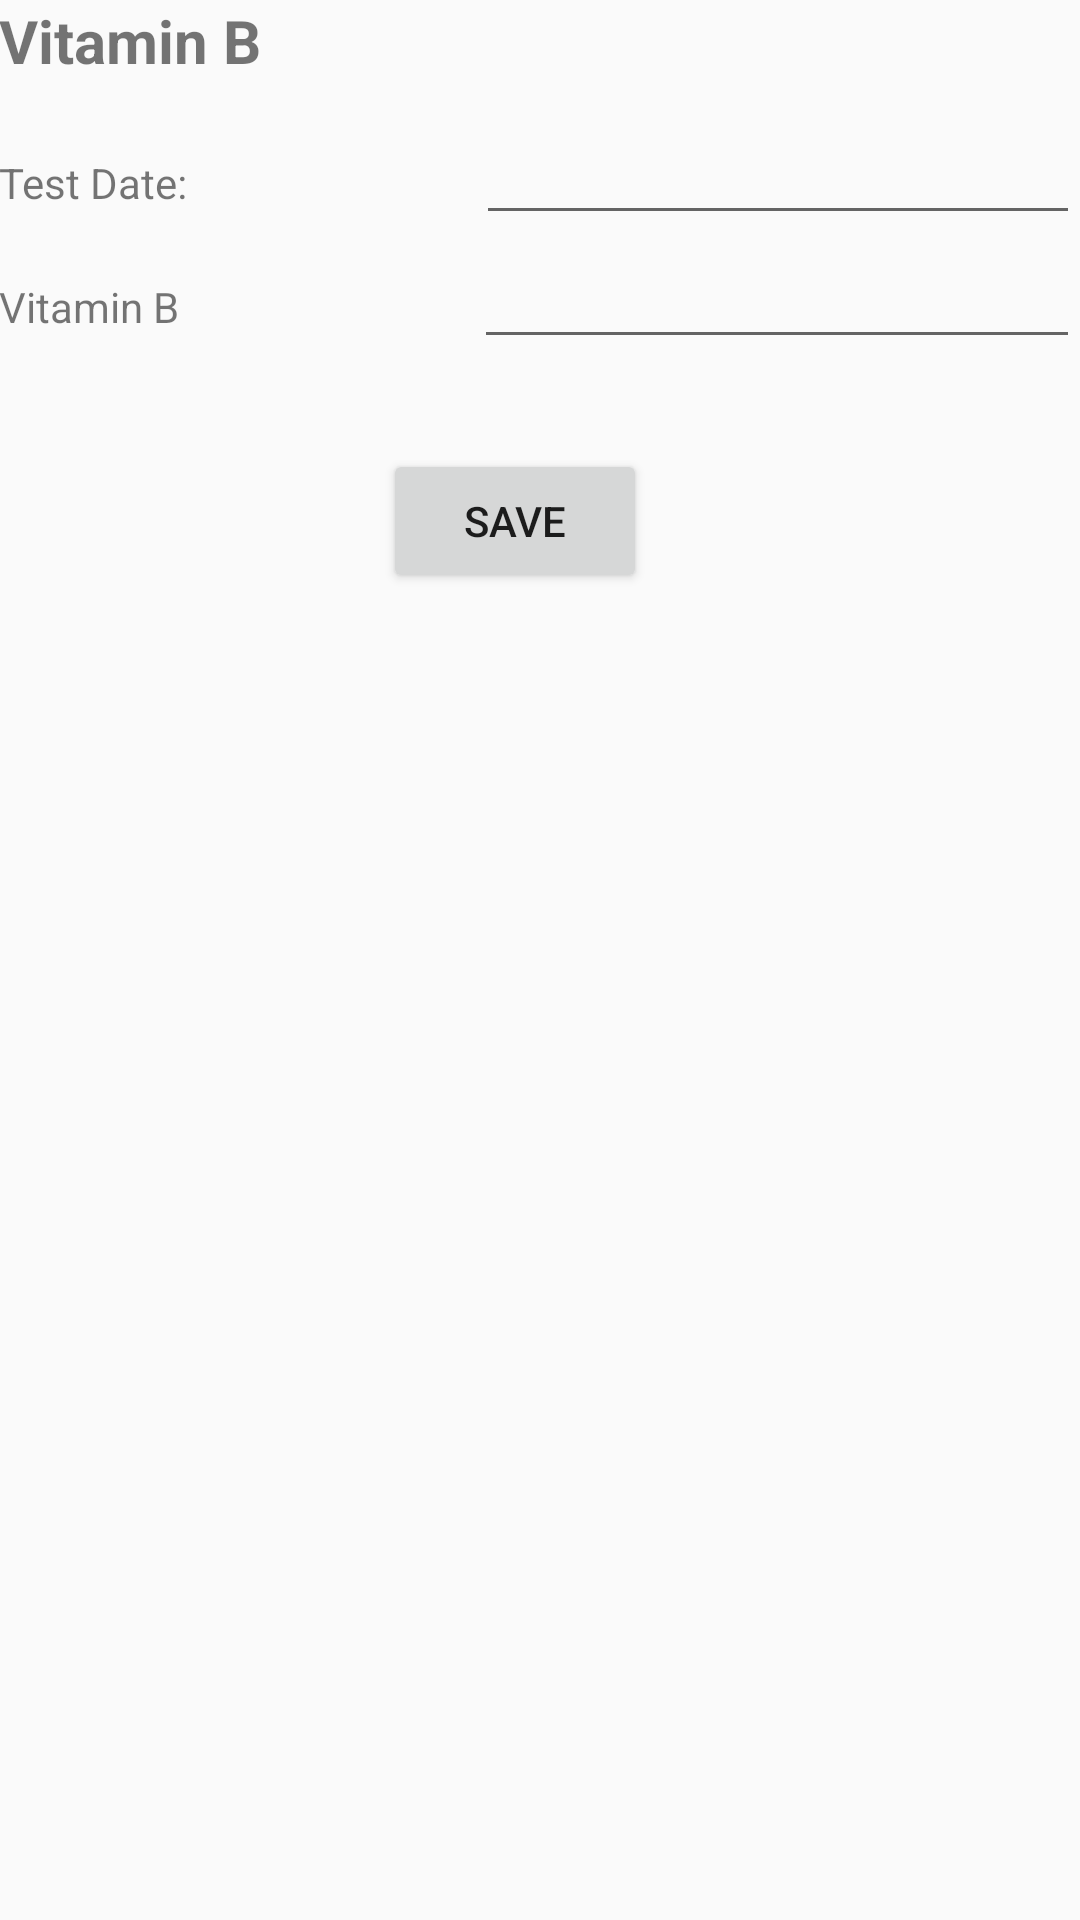

This screen was rendered from an Android layout file. Write that file and the resources it references.
<!-- AndroidManifest.xml: application theme AppTheme -->
<!-- res/layout/activity_vitamin_b_form.xml -->
<?xml version="1.0" encoding="utf-8"?>
<LinearLayout xmlns:android="http://schemas.android.com/apk/res/android"
    xmlns:tools="http://schemas.android.com/tools"
    android:id="@+id/activity_vitamin_b_form"
    android:layout_width="match_parent"
    android:layout_height="match_parent"
    android:paddingBottom="@dimen/activity_vertical_margin"
    android:paddingLeft="@dimen/activity_horizontal_margin"
    android:paddingRight="@dimen/activity_horizontal_margin"
    android:paddingTop="@dimen/activity_vertical_margin"
    android:orientation="vertical"
    tools:context="com.mc.info.lumc.VitaminBForm"
    android:weightSum="1">

    <TextView
        android:text="Vitamin B"
        android:layout_width="match_parent"
        android:layout_height="wrap_content"
        android:layout_marginBottom="10dp"
        android:layout_marginTop="0dp"
        android:textSize="20sp"
        android:textStyle="normal|bold"
        android:id="@+id/txtVitaminBTitle" />
    <LinearLayout
        android:layout_width="match_parent"
        android:layout_height="wrap_content"
        android:orientation="horizontal">

        <TextView
            android:text="Test Date: "
            android:layout_width="wrap_content"
            android:layout_height="wrap_content"
            android:layout_weight="2.87" />

        <EditText
            android:layout_width="187dp"
            android:layout_height="wrap_content"
            android:inputType="none"
            android:ems="10"
            android:id="@+id/vitamin_b_form_vitamin_b_date"
            android:layout_weight="0.45" />

    </LinearLayout>
    <LinearLayout
        android:layout_width="match_parent"
        android:layout_height="wrap_content"
        android:orientation="horizontal">

        <TextView
            android:text="Vitamin B"
            android:layout_width="wrap_content"
            android:layout_height="wrap_content"
            android:layout_weight="2.87" />

        <EditText
            android:layout_width="187dp"
            android:layout_height="wrap_content"
            android:inputType="numberDecimal"
            android:ems="10"
            android:id="@+id/vitamin_b_form_vitamin_b_value"
            android:layout_weight="0.44" />


    </LinearLayout>

    <Button
        android:text="Save"
        android:layout_width="wrap_content"
        android:layout_height="wrap_content"
        android:id="@+id/vitamin_b_form_vitamin_b_btnInsert"
        android:layout_marginTop="30dp"
        android:layout_marginLeft="128dp" />


</LinearLayout>
<!-- resources referenced by this layout -->
<resources>
  <style name="AppTheme" parent="Theme.AppCompat.Light.DarkActionBar">
          
          <item name="colorPrimary">@color/colorPrimary</item>
          <item name="colorPrimaryDark">@color/colorPrimaryDark</item>
          <item name="colorAccent">@color/colorAccent</item>
      </style>
  <!-- not gathered from this repository: default colours our renderer supplied (Android Studio template values) -->
  <color name="colorPrimary">#FF6200EE</color>
  <color name="colorPrimaryDark">#FF3700B3</color>
  <color name="colorAccent">#FF03DAC5</color>
</resources>
